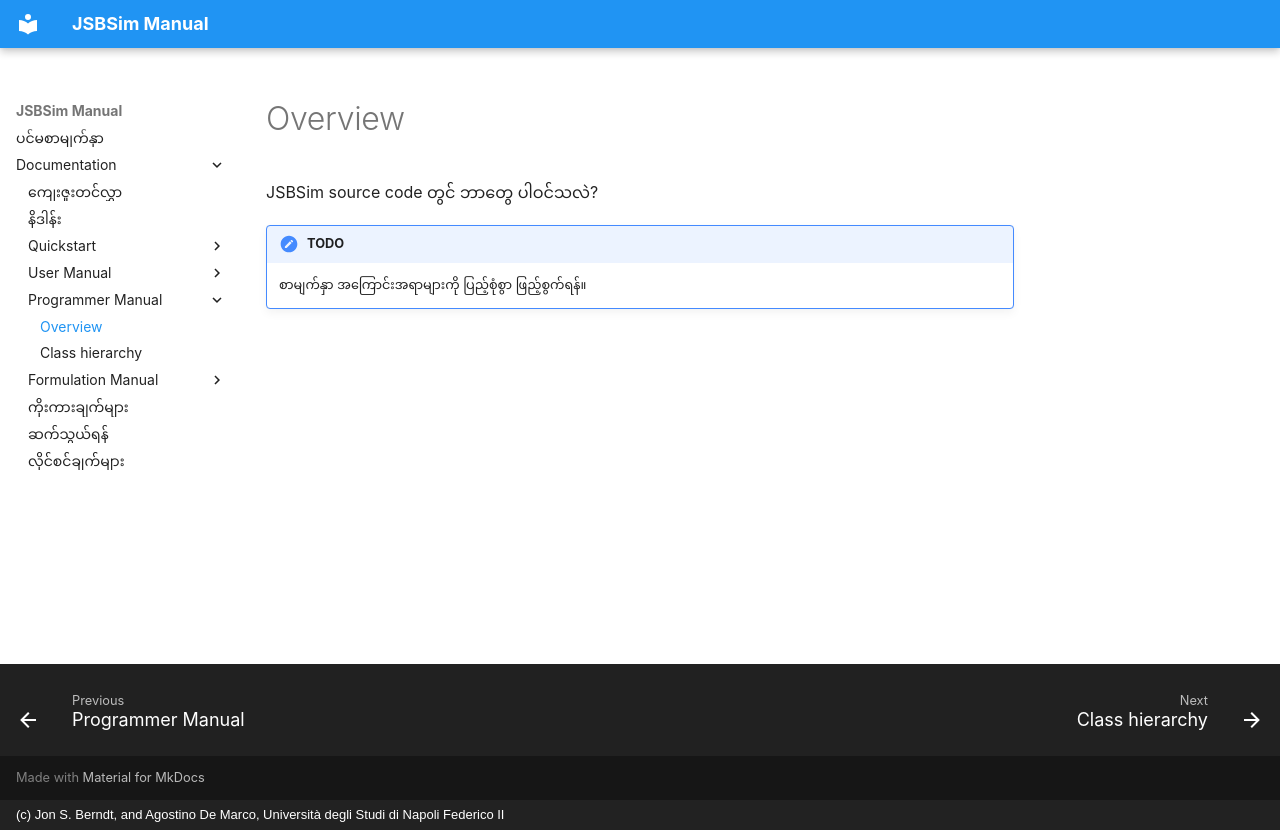

repository: ROM-robotics/jsbsim-reference-manual · page: programmer/overview/index.html · generator: mkdocs · copyright: (c) Jon S. Berndt, and Agostino De Marco, Università degli Studi di Napoli Federico II

---
title: Overview
description: JSBSim source code overview.
---

# Overview

JSBSim source code တွင် ဘာတွေ ပါဝင်သလဲ?

!!! note "TODO"

    စာမျက်နှာ အကြောင်းအရာများကို ပြည့်စုံစွာ ဖြည့်စွက်ရန်။
